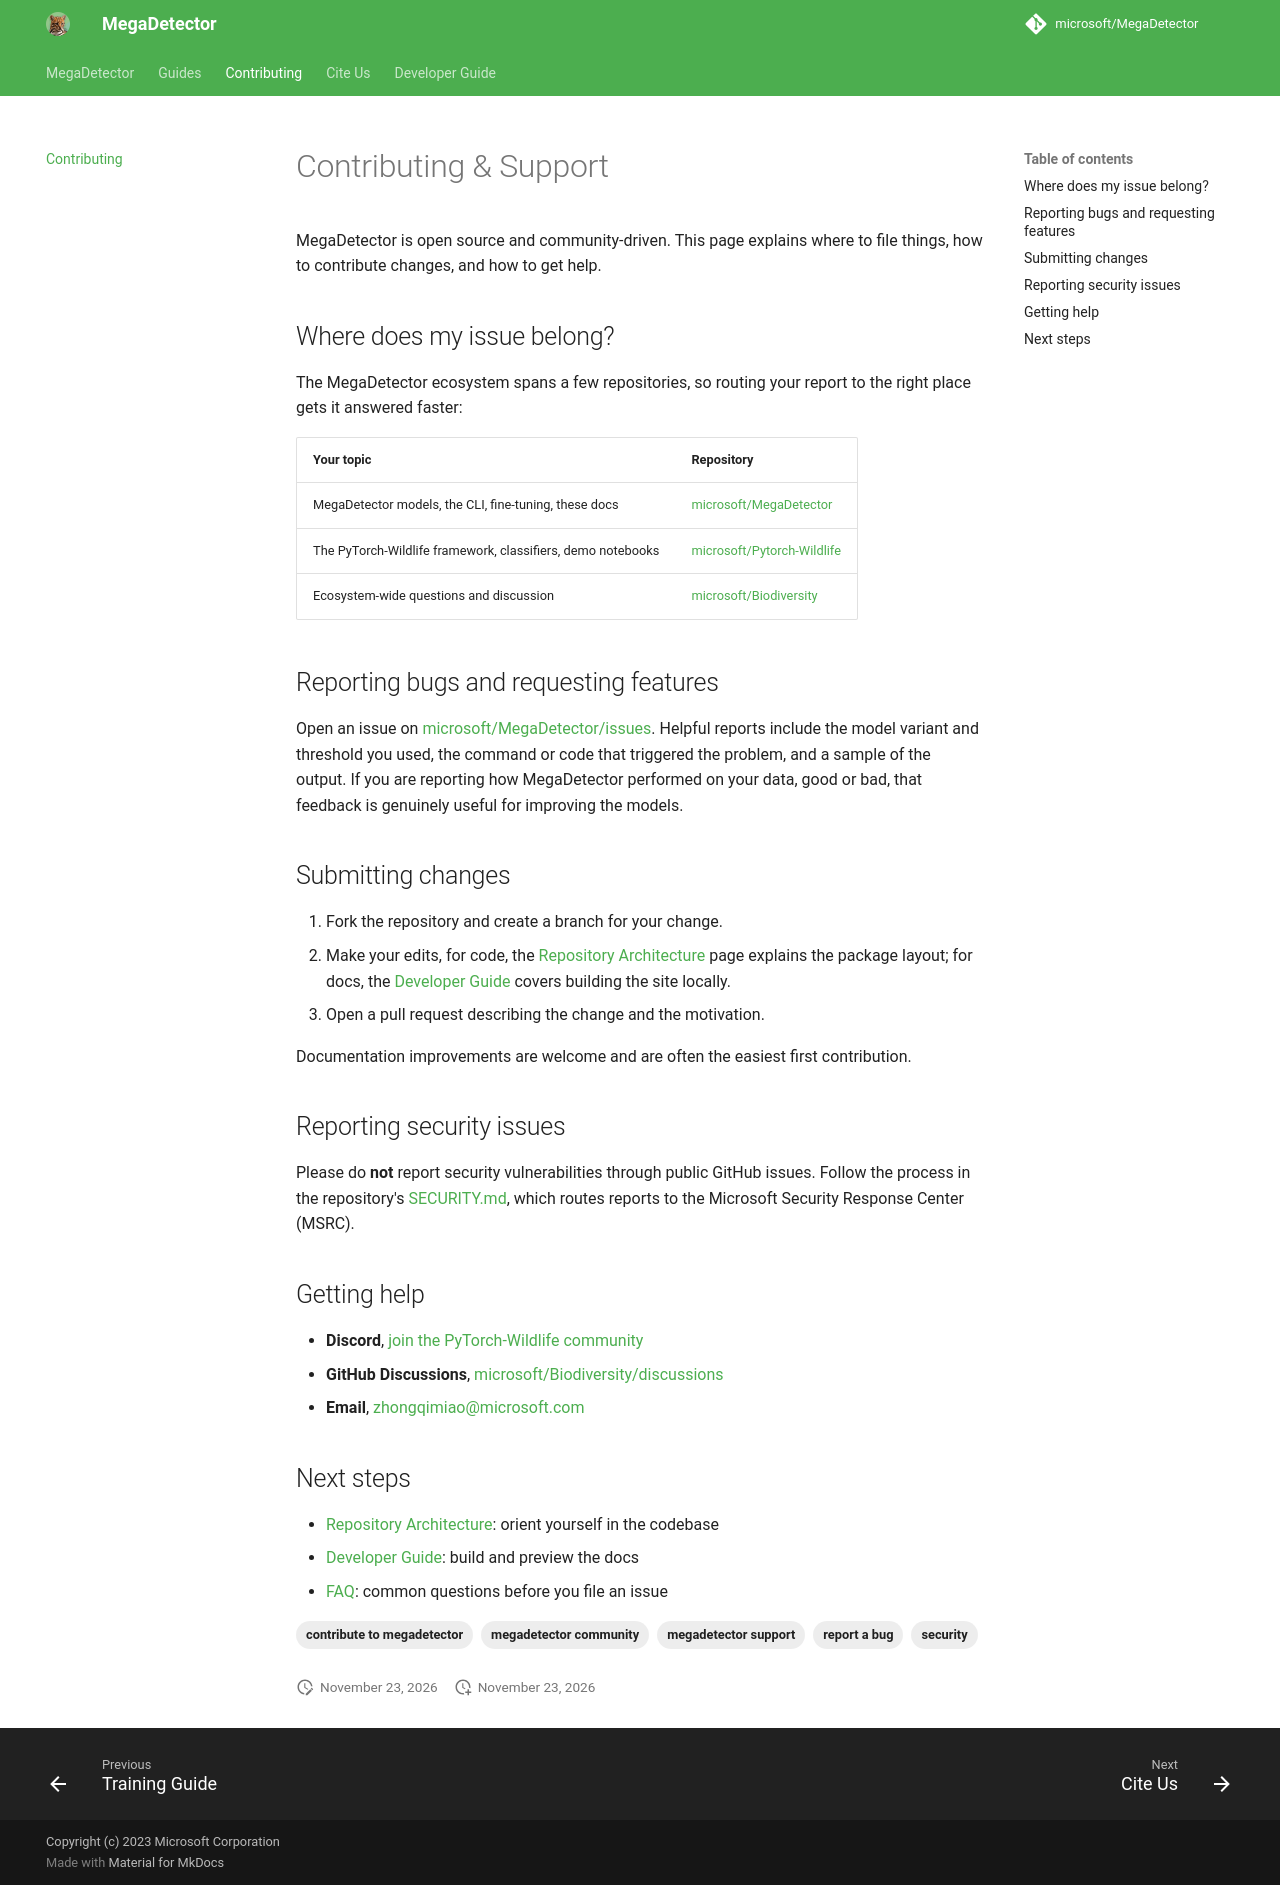

repository: karthik-2501/ecocorridor-ai · page: contributing/index.html · generator: mkdocs

---
title: "Contributing to MegaDetector & Getting Support"
description: "How to contribute to MegaDetector and get help: filing issues, submitting pull requests, reporting security concerns, and reaching the community."
tags:
  - contribute to megadetector
  - megadetector support
  - report a bug
  - megadetector community
  - security
---

# Contributing & Support

MegaDetector is open source and community-driven. This page explains where to file things, how to contribute changes, and how to get help.

## Where does my issue belong?

The MegaDetector ecosystem spans a few repositories, so routing your report to the right place gets it answered faster:

| Your topic | Repository |
| --- | --- |
| MegaDetector models, the CLI, fine-tuning, these docs | [microsoft/MegaDetector](https://github.com/microsoft/MegaDetector) |
| The PyTorch-Wildlife framework, classifiers, demo notebooks | [microsoft/Pytorch-Wildlife](https://github.com/microsoft/Pytorch-Wildlife) |
| Ecosystem-wide questions and discussion | [microsoft/Biodiversity](https://github.com/microsoft/Biodiversity) |

## Reporting bugs and requesting features

Open an issue on [microsoft/MegaDetector/issues](https://github.com/microsoft/MegaDetector/issues). Helpful reports include the model variant and threshold you used, the command or code that triggered the problem, and a sample of the output. If you are reporting how MegaDetector performed on your data, good or bad, that feedback is genuinely useful for improving the models.

## Submitting changes

1. Fork the repository and create a branch for your change.
2. Make your edits, for code, the [Repository Architecture](architecture.md) page explains the package layout; for docs, the [Developer Guide](build_mkdocs.md) covers building the site locally.
3. Open a pull request describing the change and the motivation.

Documentation improvements are welcome and are often the easiest first contribution.

## Reporting security issues

Please do **not** report security vulnerabilities through public GitHub issues. Follow the process in the repository's [SECURITY.md](https://github.com/microsoft/MegaDetector/blob/main/SECURITY.md), which routes reports to the Microsoft Security Response Center (MSRC).

## Getting help

- **Discord**, [join the PyTorch-Wildlife community](https://discord.gg/TeEVxzaYtm)
- **GitHub Discussions**, [microsoft/Biodiversity/discussions](https://github.com/microsoft/Biodiversity/discussions)
- **Email**, [zhongqimiao@microsoft.com](mailto:zhongqimiao@microsoft.com)

## Next steps

- [Repository Architecture](architecture.md): orient yourself in the codebase
- [Developer Guide](build_mkdocs.md): build and preview the docs
- [FAQ](faq.md): common questions before you file an issue
